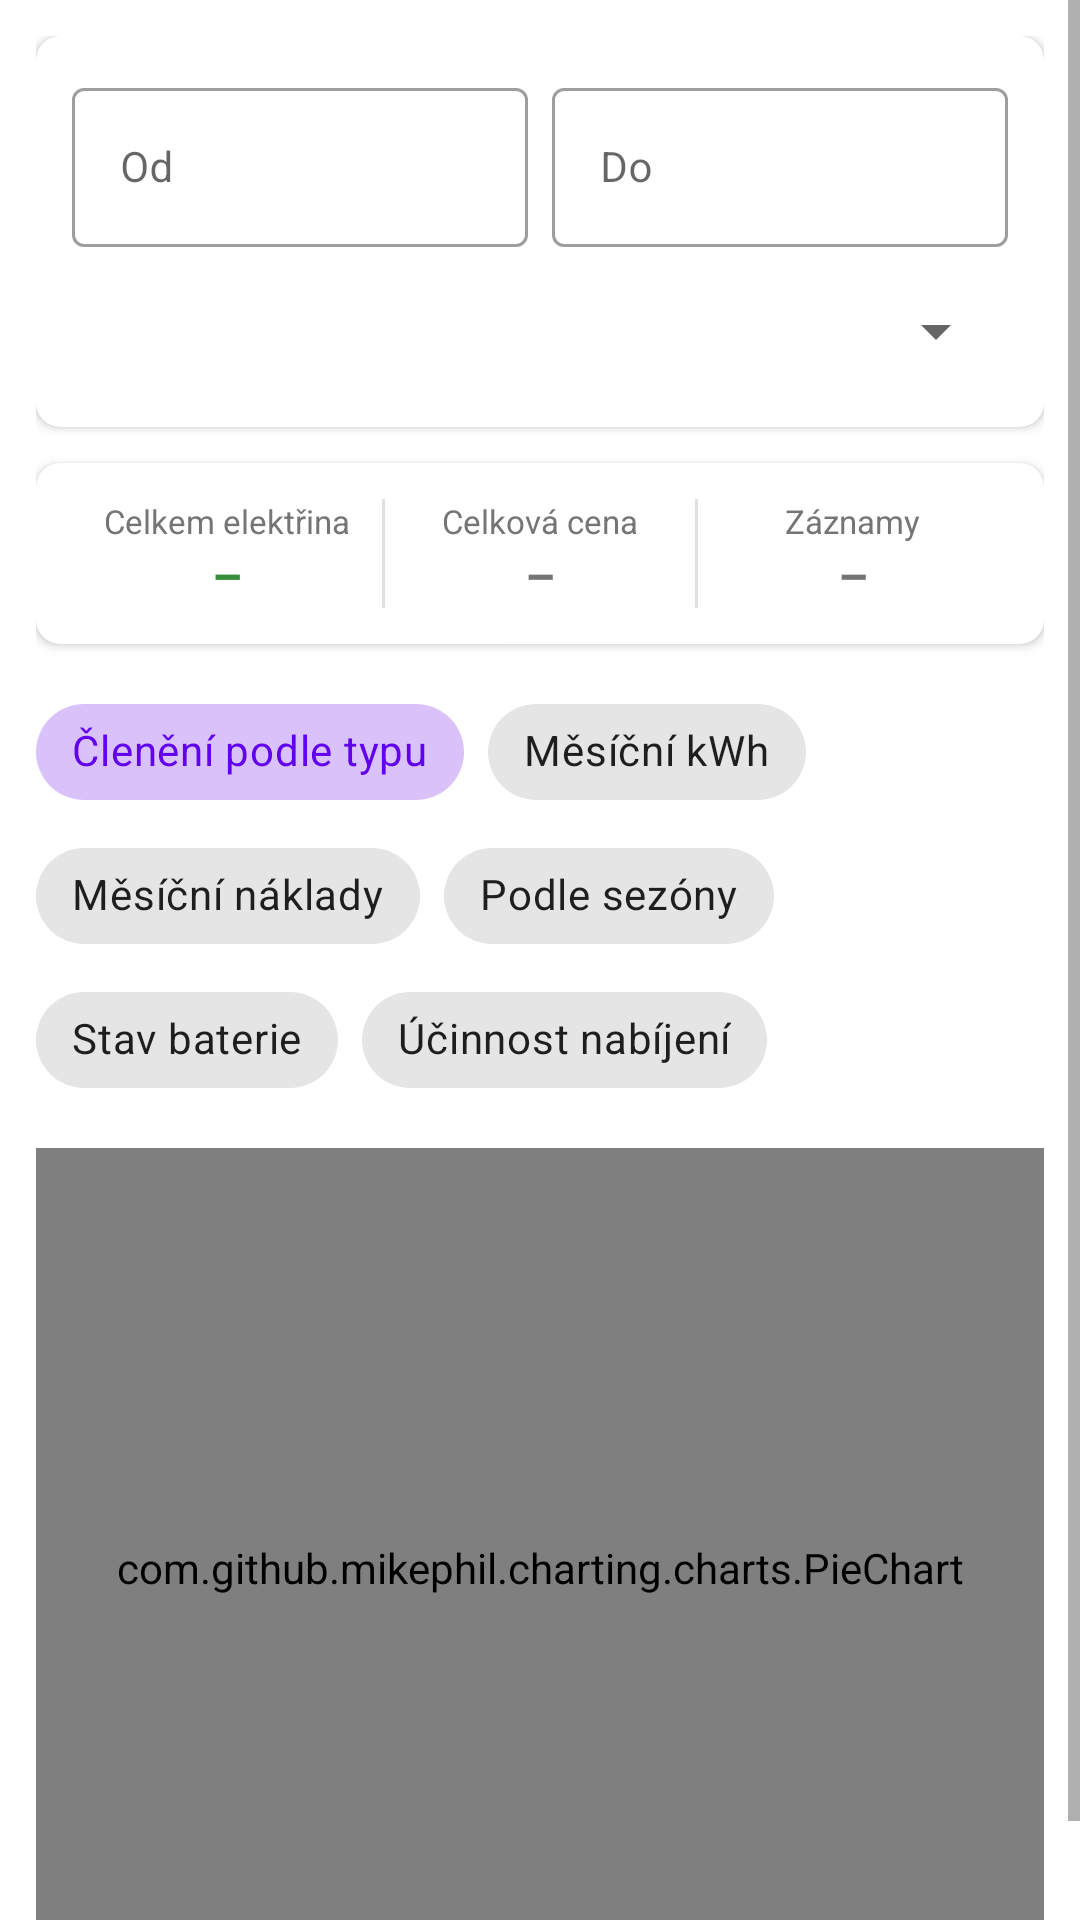

Layout XML and referenced resources for this Android screen:
<!-- AndroidManifest.xml: application theme Theme.EVNabijeni -->
<!-- res/layout/fragment_charts.xml -->
<?xml version="1.0" encoding="utf-8"?>
<ScrollView
    xmlns:android="http://schemas.android.com/apk/res/android"
    xmlns:app="http://schemas.android.com/apk/res-auto"
    android:layout_width="match_parent"
    android:layout_height="match_parent"
    android:fillViewport="true">

    <LinearLayout
        android:layout_width="match_parent"
        android:layout_height="wrap_content"
        android:orientation="vertical"
        android:padding="12dp">

        
        <com.google.android.material.card.MaterialCardView
            android:layout_width="match_parent"
            android:layout_height="wrap_content"
            android:layout_marginBottom="12dp"
            app:cardCornerRadius="8dp"
            app:cardElevation="2dp">

            <LinearLayout
                android:layout_width="match_parent"
                android:layout_height="wrap_content"
                android:orientation="vertical"
                android:padding="12dp">

                <LinearLayout
                    android:layout_width="match_parent"
                    android:layout_height="wrap_content"
                    android:orientation="horizontal"
                    android:baselineAligned="false">

                    <com.google.android.material.textfield.TextInputLayout
                        style="@style/Widget.MaterialComponents.TextInputLayout.OutlinedBox"
                        android:layout_width="0dp"
                        android:layout_height="wrap_content"
                        android:layout_weight="1"
                        android:layout_marginEnd="4dp"
                        android:hint="@string/label_date_from">
                        <com.google.android.material.textfield.TextInputEditText
                            android:id="@+id/etDateFrom"
                            android:layout_width="match_parent"
                            android:layout_height="wrap_content"
                            android:focusable="false"
                            android:clickable="true"
                            android:textSize="14sp"
                            android:inputType="none"/>
                    </com.google.android.material.textfield.TextInputLayout>

                    <com.google.android.material.textfield.TextInputLayout
                        style="@style/Widget.MaterialComponents.TextInputLayout.OutlinedBox"
                        android:layout_width="0dp"
                        android:layout_height="wrap_content"
                        android:layout_weight="1"
                        android:layout_marginStart="4dp"
                        android:hint="@string/label_date_to">
                        <com.google.android.material.textfield.TextInputEditText
                            android:id="@+id/etDateTo"
                            android:layout_width="match_parent"
                            android:layout_height="wrap_content"
                            android:focusable="false"
                            android:clickable="true"
                            android:textSize="14sp"
                            android:inputType="none"/>
                    </com.google.android.material.textfield.TextInputLayout>
                </LinearLayout>

                <Spinner
                    android:id="@+id/spinnerFilterType"
                    android:layout_width="match_parent"
                    android:layout_height="wrap_content"
                    android:layout_marginTop="8dp"
                    android:minHeight="40dp"/>

            </LinearLayout>
        </com.google.android.material.card.MaterialCardView>

        
        <com.google.android.material.card.MaterialCardView
            android:layout_width="match_parent"
            android:layout_height="wrap_content"
            android:layout_marginBottom="12dp"
            app:cardCornerRadius="8dp"
            app:cardElevation="2dp">

            <LinearLayout
                android:layout_width="match_parent"
                android:layout_height="wrap_content"
                android:orientation="horizontal"
                android:padding="12dp">

                
                <LinearLayout
                    android:layout_width="0dp"
                    android:layout_height="wrap_content"
                    android:layout_weight="1"
                    android:orientation="vertical"
                    android:gravity="center">

                    <TextView
                        android:layout_width="wrap_content"
                        android:layout_height="wrap_content"
                        android:text="@string/stats_total_kwh"
                        android:textSize="11sp"
                        android:textColor="@color/textSecondary" />

                    <TextView
                        android:id="@+id/tvTotalKwh"
                        android:layout_width="wrap_content"
                        android:layout_height="wrap_content"
                        android:textSize="16sp"
                        android:textStyle="bold"
                        android:textColor="@color/green"
                        android:text="–" />
                </LinearLayout>

                <View
                    android:layout_width="1dp"
                    android:layout_height="match_parent"
                    android:background="@color/divider" />

                
                <LinearLayout
                    android:layout_width="0dp"
                    android:layout_height="wrap_content"
                    android:layout_weight="1"
                    android:orientation="vertical"
                    android:gravity="center">

                    <TextView
                        android:layout_width="wrap_content"
                        android:layout_height="wrap_content"
                        android:text="@string/stats_total_cost"
                        android:textSize="11sp"
                        android:textColor="@color/textSecondary" />

                    <TextView
                        android:id="@+id/tvTotalCost"
                        android:layout_width="wrap_content"
                        android:layout_height="wrap_content"
                        android:textSize="16sp"
                        android:textStyle="bold"
                        android:text="–" />
                </LinearLayout>

                <View
                    android:layout_width="1dp"
                    android:layout_height="match_parent"
                    android:background="@color/divider" />

                
                <LinearLayout
                    android:layout_width="0dp"
                    android:layout_height="wrap_content"
                    android:layout_weight="1"
                    android:orientation="vertical"
                    android:gravity="center">

                    <TextView
                        android:layout_width="wrap_content"
                        android:layout_height="wrap_content"
                        android:text="@string/stats_sessions"
                        android:textSize="11sp"
                        android:textColor="@color/textSecondary" />

                    <TextView
                        android:id="@+id/tvTotalSessions"
                        android:layout_width="wrap_content"
                        android:layout_height="wrap_content"
                        android:textSize="16sp"
                        android:textStyle="bold"
                        android:text="–" />
                </LinearLayout>

            </LinearLayout>
        </com.google.android.material.card.MaterialCardView>

        
        <com.google.android.material.chip.ChipGroup
            android:id="@+id/chipGroup"
            android:layout_width="match_parent"
            android:layout_height="wrap_content"
            android:layout_marginBottom="12dp"
            app:singleSelection="true"
            app:selectionRequired="true">

            <com.google.android.material.chip.Chip
                android:id="@+id/chipByType"
                style="@style/Widget.MaterialComponents.Chip.Choice"
                android:layout_width="wrap_content"
                android:layout_height="wrap_content"
                android:text="@string/chart_by_type"
                android:checked="true" />

            <com.google.android.material.chip.Chip
                android:id="@+id/chipMonthlyKwh"
                style="@style/Widget.MaterialComponents.Chip.Choice"
                android:layout_width="wrap_content"
                android:layout_height="wrap_content"
                android:text="@string/chart_monthly_kwh" />

            <com.google.android.material.chip.Chip
                android:id="@+id/chipMonthlyCost"
                style="@style/Widget.MaterialComponents.Chip.Choice"
                android:layout_width="wrap_content"
                android:layout_height="wrap_content"
                android:text="@string/chart_monthly_cost" />

            <com.google.android.material.chip.Chip
                android:id="@+id/chipBySeason"
                style="@style/Widget.MaterialComponents.Chip.Choice"
                android:layout_width="wrap_content"
                android:layout_height="wrap_content"
                android:text="@string/chart_by_season" />

            <com.google.android.material.chip.Chip
                android:id="@+id/chipSoc"
                style="@style/Widget.MaterialComponents.Chip.Choice"
                android:layout_width="wrap_content"
                android:layout_height="wrap_content"
                android:text="@string/chart_soc" />

            <com.google.android.material.chip.Chip
                android:id="@+id/chipEfficiency"
                style="@style/Widget.MaterialComponents.Chip.Choice"
                android:layout_width="wrap_content"
                android:layout_height="wrap_content"
                android:text="@string/chart_efficiency" />

        </com.google.android.material.chip.ChipGroup>

        
        <TextView
            android:id="@+id/tvNoData"
            android:layout_width="match_parent"
            android:layout_height="wrap_content"
            android:gravity="center"
            android:padding="32dp"
            android:text="@string/no_chart_data"
            android:textColor="@color/textSecondary"
            android:textSize="14sp"
            android:visibility="gone" />

        
        <com.github.mikephil.charting.charts.PieChart
            android:id="@+id/pieChart"
            android:layout_width="match_parent"
            android:layout_height="280dp"
            android:visibility="visible" />

        
        <com.github.mikephil.charting.charts.BarChart
            android:id="@+id/barChart"
            android:layout_width="match_parent"
            android:layout_height="280dp"
            android:visibility="gone" />

        
        <com.github.mikephil.charting.charts.LineChart
            android:id="@+id/lineChart"
            android:layout_width="match_parent"
            android:layout_height="280dp"
            android:visibility="gone" />

    </LinearLayout>

</ScrollView>
<!-- resources referenced by this layout -->
<resources>
  <color name="divider">#1F000000</color>
  <color name="green">#FF388E3C</color>
  <color name="textSecondary">#FF757575</color>
  <string name="chart_by_season">Podle sezóny</string>
  <string name="chart_by_type">Členění podle typu</string>
  <string name="chart_efficiency">Účinnost nabíjení</string>
  <string name="chart_monthly_cost">Měsíční náklady</string>
  <string name="chart_monthly_kwh">Měsíční kWh</string>
  <string name="chart_soc">Stav baterie</string>
  <string name="label_date_from">Od</string>
  <string name="label_date_to">Do</string>
  <string name="no_chart_data">Žádná data pro zobrazení</string>
  <string name="stats_sessions">Záznamy</string>
  <string name="stats_total_cost">Celková cena</string>
  <string name="stats_total_kwh">Celkem elektřina</string>
  <style name="Theme.EVNabijeni" parent="Theme.MaterialComponents.DayNight.NoActionBar">
          <item name="colorPrimary">@color/purple_500</item>
          <item name="colorPrimaryVariant">@color/purple_700</item>
          <item name="colorOnPrimary">@color/white</item>
          <item name="colorSecondary">@color/teal_200</item>
          <item name="colorSecondaryVariant">@color/teal_700</item>
          <item name="colorOnSecondary">@color/black</item>
          <item name="android:statusBarColor" tools:targetApi="l">?attr/colorPrimaryVariant</item>
      </style>
  <color name="purple_500">#FF6200EE</color>
  <color name="purple_700">#FF3700B3</color>
  <color name="white">#FFFFFFFF</color>
  <color name="teal_200">#FF03DAC5</color>
  <color name="teal_700">#FF018786</color>
  <color name="black">#FF000000</color>
</resources>
